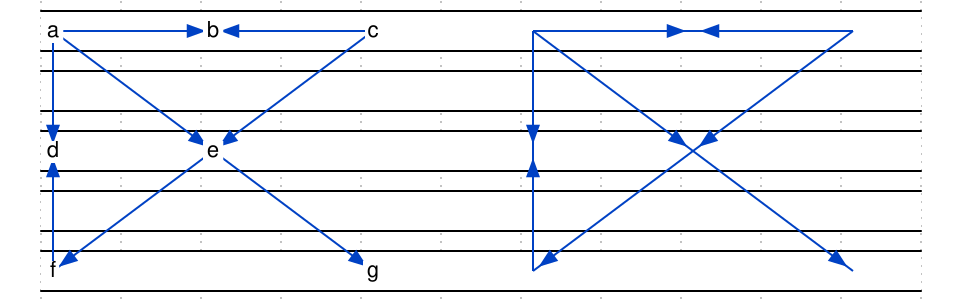

Give the WaveDrom (WaveJSON) description of this timing diagram.

{
    signal: [
        { wave: "=..........", node: "a.b.c.A.B.C" },
        { wave: "=.........." },
        { wave: "=..........", node: "d.e...D.E.." },
        { wave: "=.........." },
        { wave: "=..........", node: "f...g.F...G" },
    ],
    edge: [
		"a->e", "A->E",
		"e->g", "E->G",

		"c->e", "C->E",
		"e->f", "E->F",

		"a->b", "A->B",
		"c->b", "C->B",

		"a->d", "A->D",
		"f->d", "F->D",
    ]
}